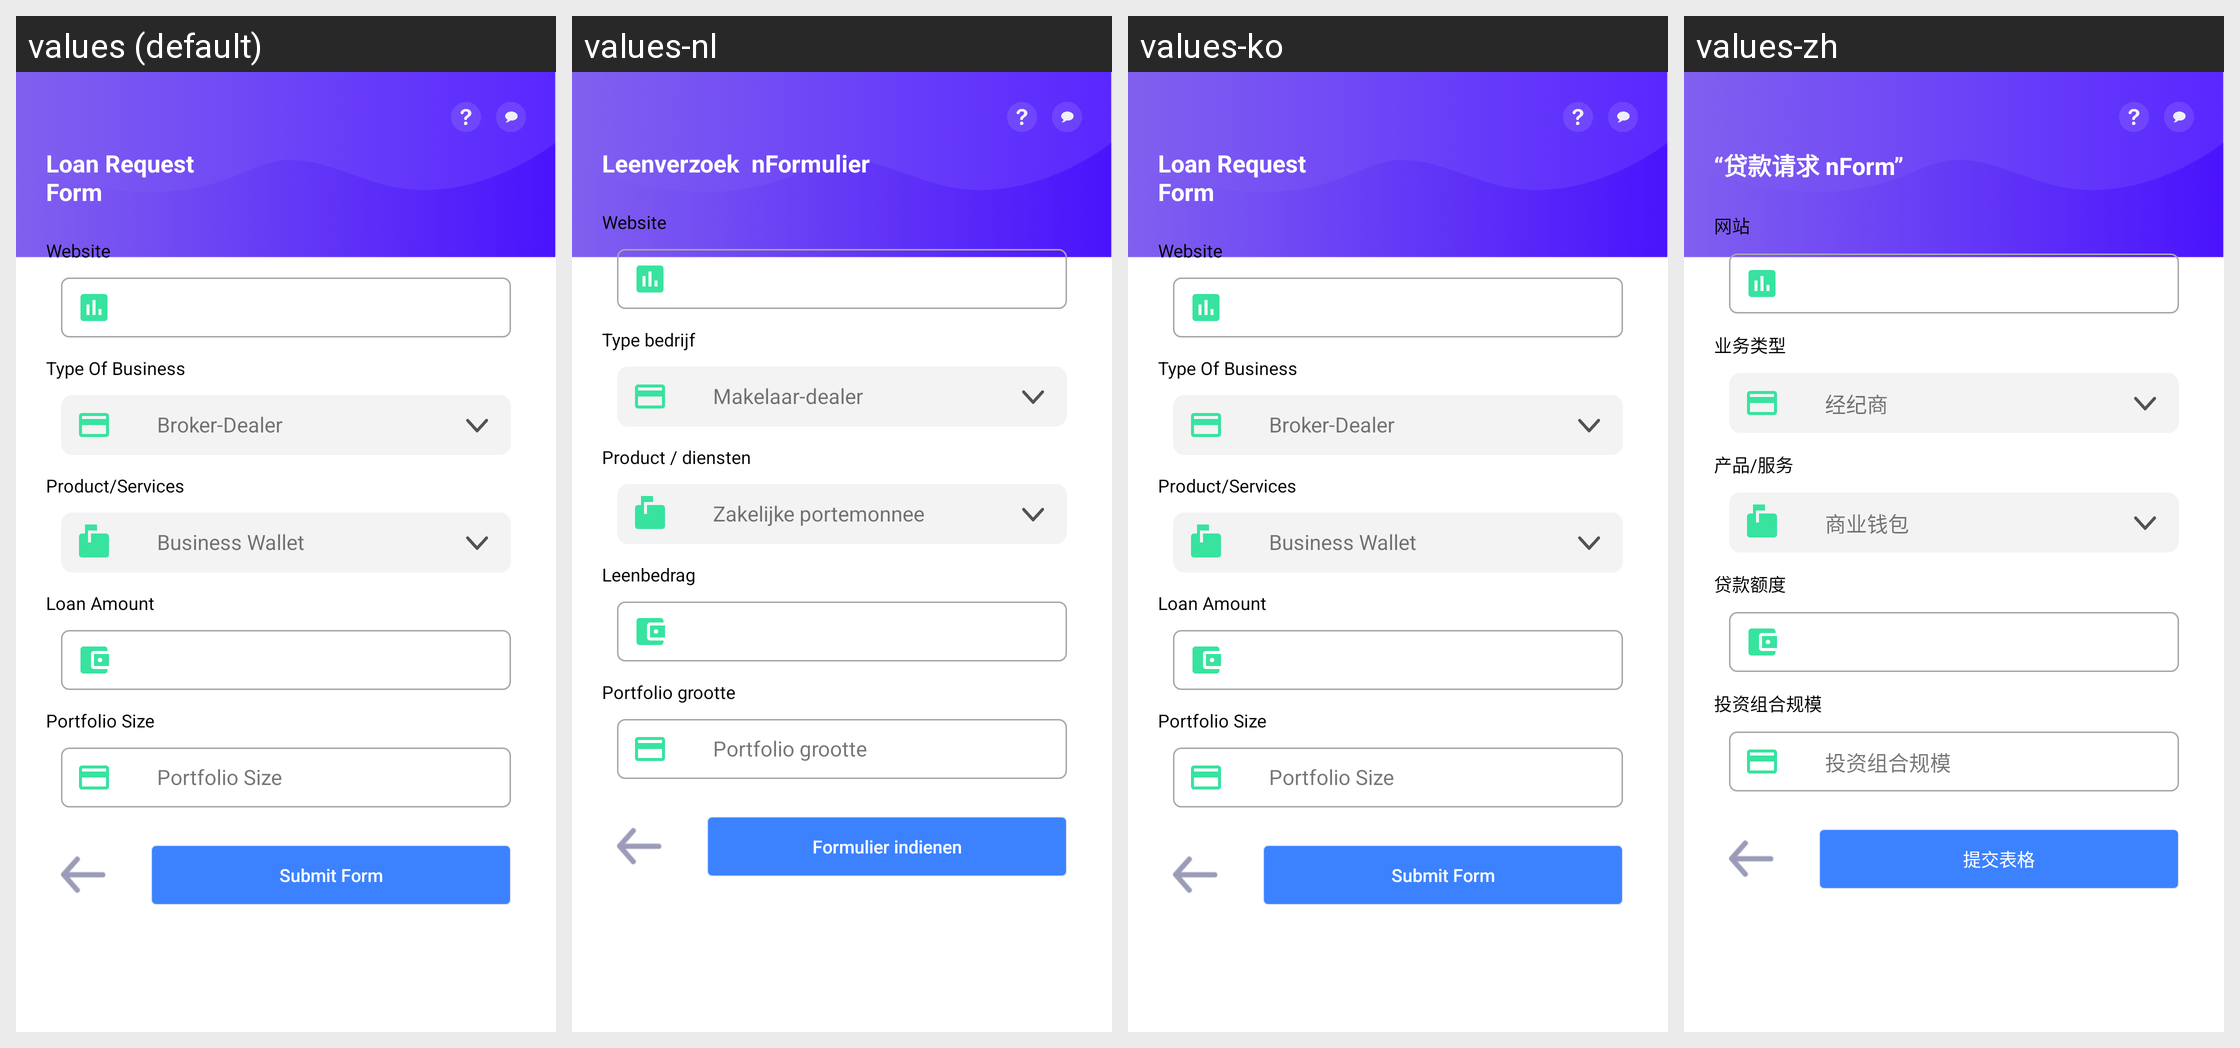

For this localized Android screen grid, give each drawn string resource with its value in every locale shown.
Android screen res/layout/activity_loan__final_small.xml rendered under 4 locales, left to right: values (default), values-nl, values-ko, values-zh. Device: Nexus 5 (rendered at 1080×1920; each locale shown at half size, 540×960, under a caption strip naming it); theme AppTheme.
Other locales in the repository, not shown: values-de, values-es, values-fr, values-it, values-ja, values-pt, values-ru.
Strings drawn on this screen, with the default value and each locale's value (text and hints the layout hard-codes, and strings that could not be matched under every locale, appear in the picture but are not listed):

loan
  values: Loan Request 
      Form
  values-nl: Leenverzoek  nFormulier
  values-ko: Loan Request 
      Form
  values-zh: “贷款请求 nForm”

web
  values: Website
  values-nl: Website
  values-ko: Website
  values-zh: 网站

tob
  values: Type Of Business
  values-nl: Type bedrijf
  values-ko: Type Of Business
  values-zh: 业务类型

bd
  values: Broker-Dealer
  values-nl: Makelaar-dealer
  values-ko: Broker-Dealer
  values-zh: 经纪商

pos
  values: Product/Services
  values-nl: Product / diensten
  values-ko: Product/Services
  values-zh: 产品/服务

bw
  values: Business Wallet
  values-nl: Zakelijke portemonnee
  values-ko: Business Wallet
  values-zh: 商业钱包

loan2
  values: Loan Amount
  values-nl: Leenbedrag
  values-ko: Loan Amount
  values-zh: 贷款额度

psize
  values: Portfolio Size
  values-nl: Portfolio grootte
  values-ko: Portfolio Size
  values-zh: 投资组合规模

otc_btn
  values: Submit Form
  values-nl: Formulier indienen
  values-ko: Submit Form
  values-zh: 提交表格
